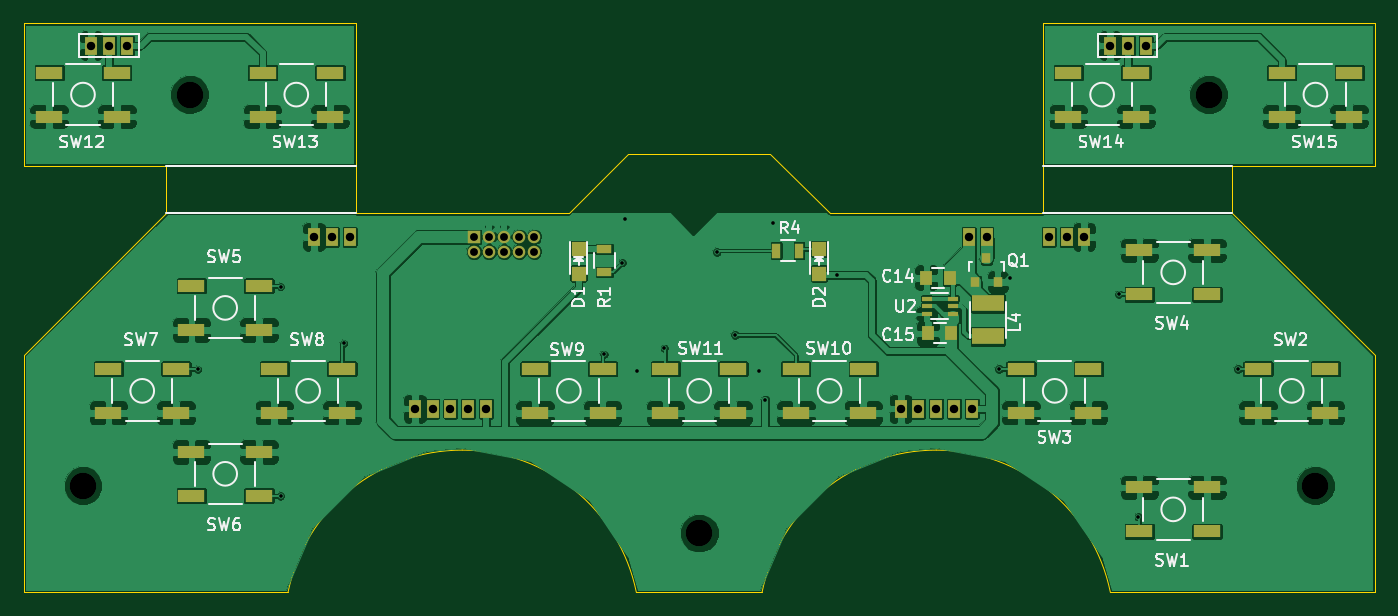
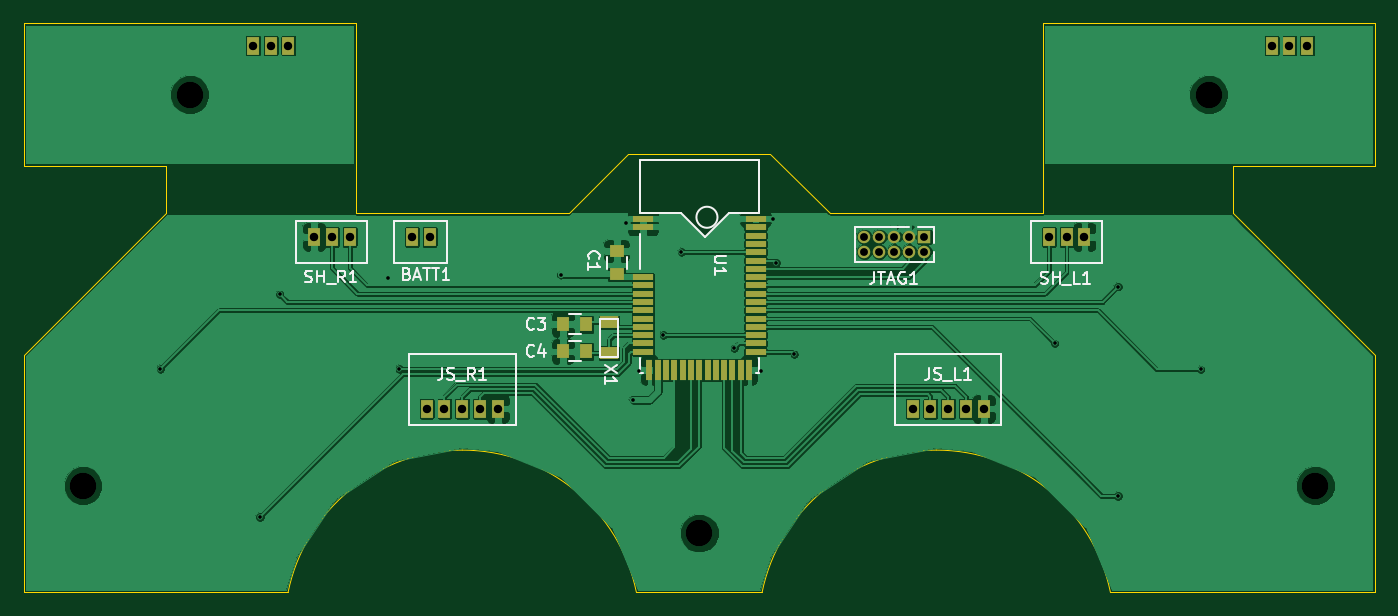
Circuit board: 8 layer files. Board 114.0 x 48.0 mm.
- bottom_copper: Controller-B.Cu.gbr (106715 bytes)
- bottom_mask: Controller-B.Mask.gbr (2589 bytes)
- bottom_silk: Controller-B.SilkS.gbr (11184 bytes)
- outline: Controller-Edge.Cuts.gbr (1905 bytes)
- top_copper: Controller-F.Cu.gbr (189245 bytes)
- top_mask: Controller-F.Mask.gbr (3497 bytes)
- top_silk: Controller-F.SilkS.gbr (26772 bytes)
- drill: Controller.drl (891 bytes)

=== bottom_copper: Controller-B.Cu.gbr (106715 bytes, source omitted) ===
=== bottom_mask: Controller-B.Mask.gbr ===
G04 #@! TF.FileFunction,Soldermask,Bot*
%FSLAX46Y46*%
G04 Gerber Fmt 4.6, Leading zero omitted, Abs format (unit mm)*
G04 Created by KiCad (PCBNEW (2016-04-11 BZR 6687, Git f239aee)-product) date 4/21/2016 12:06:05 PM*
%MOMM*%
G01*
G04 APERTURE LIST*
%ADD10C,0.020000*%
%ADD11R,1.000000X1.250000*%
%ADD12R,1.250000X1.000000*%
%ADD13R,1.550000X1.000000*%
%ADD14R,1.000000X1.500000*%
%ADD15R,1.050000X1.050000*%
%ADD16C,1.050000*%
%ADD17R,1.700000X0.500000*%
%ADD18R,0.500000X1.700000*%
G04 APERTURE END LIST*
D10*
D11*
X79518000Y-40386000D03*
X81518000Y-40386000D03*
X79518000Y-42672000D03*
X81518000Y-42672000D03*
D12*
X76962000Y-36179000D03*
X76962000Y-34179000D03*
D13*
X77597000Y-42829000D03*
X77597000Y-40229000D03*
D14*
X92750000Y-33000000D03*
X94250000Y-33000000D03*
X52000000Y-47500000D03*
X49000000Y-47500000D03*
X50500000Y-47500000D03*
X47500000Y-47500000D03*
X46000000Y-47500000D03*
X93000000Y-47500000D03*
X90000000Y-47500000D03*
X91500000Y-47500000D03*
X88500000Y-47500000D03*
X87000000Y-47500000D03*
D15*
X51000000Y-33000000D03*
D16*
X52270000Y-33000000D03*
X53540000Y-33000000D03*
X54810000Y-33000000D03*
X56080000Y-33000000D03*
X52270000Y-34270000D03*
X53540000Y-34270000D03*
X54810000Y-34270000D03*
X56080000Y-34270000D03*
X51000000Y-34270000D03*
D14*
X39000000Y-33000000D03*
X37500000Y-33000000D03*
X40500000Y-33000000D03*
X101000000Y-33000000D03*
X99500000Y-33000000D03*
X102500000Y-33000000D03*
X106172000Y-16859000D03*
X107672000Y-16859000D03*
X104672000Y-16859000D03*
X20193000Y-16859000D03*
X21693000Y-16859000D03*
X18693000Y-16859000D03*
D17*
X65250000Y-31500000D03*
X65250000Y-37100000D03*
X65250000Y-36400000D03*
X65250000Y-35000000D03*
X65250000Y-35700000D03*
X65250000Y-32900000D03*
X65250000Y-32200000D03*
X65250000Y-33600000D03*
X65250000Y-34300000D03*
X65250000Y-39900000D03*
X65250000Y-39200000D03*
X65250000Y-37800000D03*
X65250000Y-38500000D03*
X65250000Y-41300000D03*
X65250000Y-40600000D03*
X65250000Y-42000000D03*
X65250000Y-42700000D03*
D18*
X65800000Y-44250000D03*
X70000000Y-44250000D03*
X69300000Y-44250000D03*
X67900000Y-44250000D03*
X68600000Y-44250000D03*
X67200000Y-44250000D03*
X66500000Y-44250000D03*
X70700000Y-44250000D03*
X71400000Y-44250000D03*
X72800000Y-44250000D03*
X72100000Y-44250000D03*
X73500000Y-44250000D03*
X74200000Y-44250000D03*
D17*
X74750000Y-42700000D03*
X74750000Y-42000000D03*
X74750000Y-39900000D03*
X74750000Y-37800000D03*
X74750000Y-40600000D03*
X74750000Y-41300000D03*
X74750000Y-39200000D03*
X74750000Y-38500000D03*
X74750000Y-36400000D03*
X74750000Y-37100000D03*
X74750000Y-32200000D03*
X74750000Y-31500000D03*
M02*

=== bottom_silk: Controller-B.SilkS.gbr (11184 bytes, source omitted) ===
=== outline: Controller-Edge.Cuts.gbr ===
G04 #@! TF.FileFunction,Profile,NP*
%FSLAX46Y46*%
G04 Gerber Fmt 4.6, Leading zero omitted, Abs format (unit mm)*
G04 Created by KiCad (PCBNEW (2016-04-11 BZR 6687, Git f239aee)-product) date 4/21/2016 12:06:05 PM*
%MOMM*%
G01*
G04 APERTURE LIST*
%ADD10C,0.020000*%
%ADD11C,0.100000*%
G04 APERTURE END LIST*
D10*
D11*
X75303062Y-63000000D02*
G75*
G02X90000000Y-51000000I14696938J-3000000D01*
G01*
X104696938Y-63000000D02*
G75*
G03X90000000Y-51000000I-14696938J-3000000D01*
G01*
X64698871Y-63009481D02*
G75*
G03X50000000Y-51000000I-14698871J-2990519D01*
G01*
X35303062Y-63000000D02*
G75*
G02X50000000Y-51000000I14696938J-3000000D01*
G01*
X115000000Y-27000000D02*
X115000000Y-31000000D01*
X99000000Y-27000000D02*
X99000000Y-31000000D01*
X41000000Y-31000000D02*
X41000000Y-27000000D01*
X25000000Y-27000000D02*
X25000000Y-31000000D01*
X81000000Y-31000000D02*
X99000000Y-31000000D01*
X76000000Y-26000000D02*
X81000000Y-31000000D01*
X64000000Y-26000000D02*
X76000000Y-26000000D01*
X59000000Y-31000000D02*
X41000000Y-31000000D01*
X64000000Y-26000000D02*
X59000000Y-31000000D01*
X127000000Y-27000000D02*
X115000000Y-27000000D01*
X13000000Y-27000000D02*
X25000000Y-27000000D01*
X35300000Y-63000000D02*
X13000000Y-63000000D01*
X13000000Y-15000000D02*
X41000000Y-15000000D01*
X13000000Y-60000000D02*
X13000000Y-63000000D01*
X13000000Y-27000000D02*
X13000000Y-15000000D01*
X13000000Y-43000000D02*
X13000000Y-60000000D01*
X41000000Y-15000000D02*
X41000000Y-27000000D01*
X127000000Y-15000000D02*
X99000000Y-15000000D01*
X127000000Y-27000000D02*
X127000000Y-15000000D01*
X99000000Y-15000000D02*
X99000000Y-27000000D01*
X127000000Y-60000000D02*
X127000000Y-63000000D01*
X115000000Y-31000000D02*
X127000000Y-43000000D01*
X127000000Y-43000000D02*
X127000000Y-60000000D01*
X64700000Y-63000000D02*
X75300000Y-63000000D01*
X104700000Y-63000000D02*
X127000000Y-63000000D01*
X25000000Y-31000000D02*
X13000000Y-43000000D01*
M02*

=== top_copper: Controller-F.Cu.gbr (189245 bytes, source omitted) ===
=== top_mask: Controller-F.Mask.gbr ===
G04 #@! TF.FileFunction,Soldermask,Top*
%FSLAX46Y46*%
G04 Gerber Fmt 4.6, Leading zero omitted, Abs format (unit mm)*
G04 Created by KiCad (PCBNEW (2016-04-11 BZR 6687, Git f239aee)-product) date 4/21/2016 12:06:05 PM*
%MOMM*%
G01*
G04 APERTURE LIST*
%ADD10C,0.020000*%
%ADD11R,1.000000X1.250000*%
%ADD12R,1.198880X1.198880*%
%ADD13R,1.300000X0.700000*%
%ADD14R,0.700000X1.300000*%
%ADD15R,0.800000X0.900000*%
%ADD16R,1.000000X1.500000*%
%ADD17R,1.050000X1.050000*%
%ADD18C,1.050000*%
%ADD19R,2.300000X1.100000*%
%ADD20R,2.700000X1.400000*%
%ADD21R,0.850000X0.350000*%
G04 APERTURE END LIST*
D10*
D11*
X91170000Y-36449000D03*
X89170000Y-36449000D03*
X91290400Y-41149600D03*
X89290400Y-41149600D03*
D12*
X59817000Y-36101020D03*
X59817000Y-34002980D03*
X80137000Y-36101020D03*
X80137000Y-34002980D03*
D13*
X62000000Y-35950000D03*
X62000000Y-34050000D03*
D14*
X76520000Y-34163000D03*
X78420000Y-34163000D03*
D15*
X93284000Y-36814000D03*
X95184000Y-36814000D03*
X94234000Y-34814000D03*
D16*
X92750000Y-33000000D03*
X94250000Y-33000000D03*
X52000000Y-47500000D03*
X49000000Y-47500000D03*
X50500000Y-47500000D03*
X47500000Y-47500000D03*
X46000000Y-47500000D03*
X93000000Y-47500000D03*
X90000000Y-47500000D03*
X91500000Y-47500000D03*
X88500000Y-47500000D03*
X87000000Y-47500000D03*
D17*
X51000000Y-33000000D03*
D18*
X52270000Y-33000000D03*
X53540000Y-33000000D03*
X54810000Y-33000000D03*
X56080000Y-33000000D03*
X52270000Y-34270000D03*
X53540000Y-34270000D03*
X54810000Y-34270000D03*
X56080000Y-34270000D03*
X51000000Y-34270000D03*
D16*
X39000000Y-33000000D03*
X37500000Y-33000000D03*
X40500000Y-33000000D03*
X101000000Y-33000000D03*
X99500000Y-33000000D03*
X102500000Y-33000000D03*
X106172000Y-16859000D03*
X107672000Y-16859000D03*
X104672000Y-16859000D03*
X20193000Y-16859000D03*
X21693000Y-16859000D03*
X18693000Y-16859000D03*
D19*
X39850000Y-44150000D03*
X39850000Y-47850000D03*
X34150000Y-47850000D03*
X34150000Y-44150000D03*
X107150000Y-57850000D03*
X107150000Y-54150000D03*
X112850000Y-54150000D03*
X112850000Y-57850000D03*
X122850000Y-44150000D03*
X122850000Y-47850000D03*
X117150000Y-47850000D03*
X117150000Y-44150000D03*
X102850000Y-44150000D03*
X102850000Y-47850000D03*
X97150000Y-47850000D03*
X97150000Y-44150000D03*
X107150000Y-37850000D03*
X107150000Y-34150000D03*
X112850000Y-34150000D03*
X112850000Y-37850000D03*
X32850000Y-37150000D03*
X32850000Y-40850000D03*
X27150000Y-40850000D03*
X27150000Y-37150000D03*
X27150000Y-54850000D03*
X27150000Y-51150000D03*
X32850000Y-51150000D03*
X32850000Y-54850000D03*
X25850000Y-44150000D03*
X25850000Y-47850000D03*
X20150000Y-47850000D03*
X20150000Y-44150000D03*
X61850000Y-44150000D03*
X61850000Y-47850000D03*
X56150000Y-47850000D03*
X56150000Y-44150000D03*
X83850000Y-44150000D03*
X83850000Y-47850000D03*
X78150000Y-47850000D03*
X78150000Y-44150000D03*
X72850000Y-44150000D03*
X72850000Y-47850000D03*
X67150000Y-47850000D03*
X67150000Y-44150000D03*
X20850000Y-19150000D03*
X20850000Y-22850000D03*
X15150000Y-22850000D03*
X15150000Y-19150000D03*
X38850000Y-19150000D03*
X38850000Y-22850000D03*
X33150000Y-22850000D03*
X33150000Y-19150000D03*
X106850000Y-19150000D03*
X106850000Y-22850000D03*
X101150000Y-22850000D03*
X101150000Y-19150000D03*
X124850000Y-19150000D03*
X124850000Y-22850000D03*
X119150000Y-22850000D03*
X119150000Y-19150000D03*
D20*
X94361000Y-41405000D03*
X94361000Y-38605000D03*
D21*
X91397000Y-38862000D03*
X91397000Y-38212000D03*
X91397000Y-39512000D03*
X89197000Y-39512000D03*
X89197000Y-38212000D03*
X89197000Y-38862000D03*
M02*

=== top_silk: Controller-F.SilkS.gbr (26772 bytes, source omitted) ===
=== drill: Controller.drl ===
M48
INCH,TZ
T1C0.012
T2C0.026
T3C0.028
T4C0.089
%
G90
G05
T1
X10900Y-17400
X13650Y-14650
X13650Y-21600
X15748Y-16535
X24400Y-16900
X25000Y-13850
X25100Y-12400
X25500Y-17450
X26400Y-16700
X28150Y-13500
X28750Y-16250
X29550Y-17450
X29750Y-18400
X30000Y-12550
X32150Y-14250
X37520Y-17380
X37900Y-14350
X41500Y-14900
X42150Y-22300
X45460Y-17380
T2
X20079Y-12992
X20079Y-13492
X20579Y-12992
X20579Y-13492
X21079Y-12992
X21079Y-13492
X21579Y-12992
X21579Y-13492
X22079Y-12992
X22079Y-13492
T3
X7359Y-6637
X7950Y-6637
X8541Y-6637
X14764Y-12992
X15354Y-12992
X15945Y-12992
X18110Y-18701
X18701Y-18701
X19291Y-18701
X19882Y-18701
X20472Y-18701
X34252Y-18701
X34843Y-18701
X35433Y-18701
X36024Y-18701
X36516Y-12992
X36614Y-18701
X37106Y-12992
X39173Y-12992
X39764Y-12992
X40354Y-12992
X41209Y-6637
X41800Y-6637
X42391Y-6637
T4
X7087Y-21260
X10630Y-8268
X27559Y-22835
X44488Y-8268
X48031Y-21260
T0
M30

